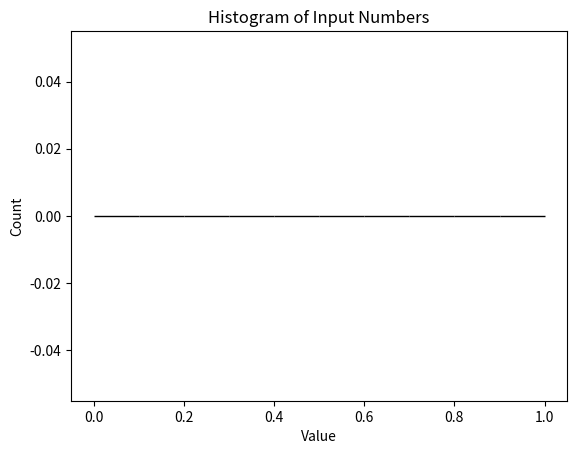

Reproduce this figure in Python.
#!/usr/bin/env python3

"""
This script takes numbers from stdin (\n-separated) and displays
a histogram showing the distribution of the input numbers.
"""

import sys
from matplotlib import pyplot as plt
import seaborn as sns

# Check for command-line arguments
if len(sys.argv) > 1:
    try:
        bins = int(sys.argv[1])
    except ValueError:
        print("Invalid number of bins. Please provide an integer.")
        sys.exit(1)
else:
    bins = 10  # Default number of bins

if len(sys.argv) > 2:
    output_file = sys.argv[2]
else:
    output_file = 'histogram.pdf'  # Default output file name

# Read numbers from stdin
numbers = [float(line.strip()) for line in sys.stdin if line.strip()]

# Create histogram
plt.hist(numbers, bins=bins, edgecolor='black')
plt.title('Histogram of Input Numbers')
plt.xlabel('Value')
plt.ylabel('Count')

# Save the plot to a PDF
plt.savefig(output_file)
